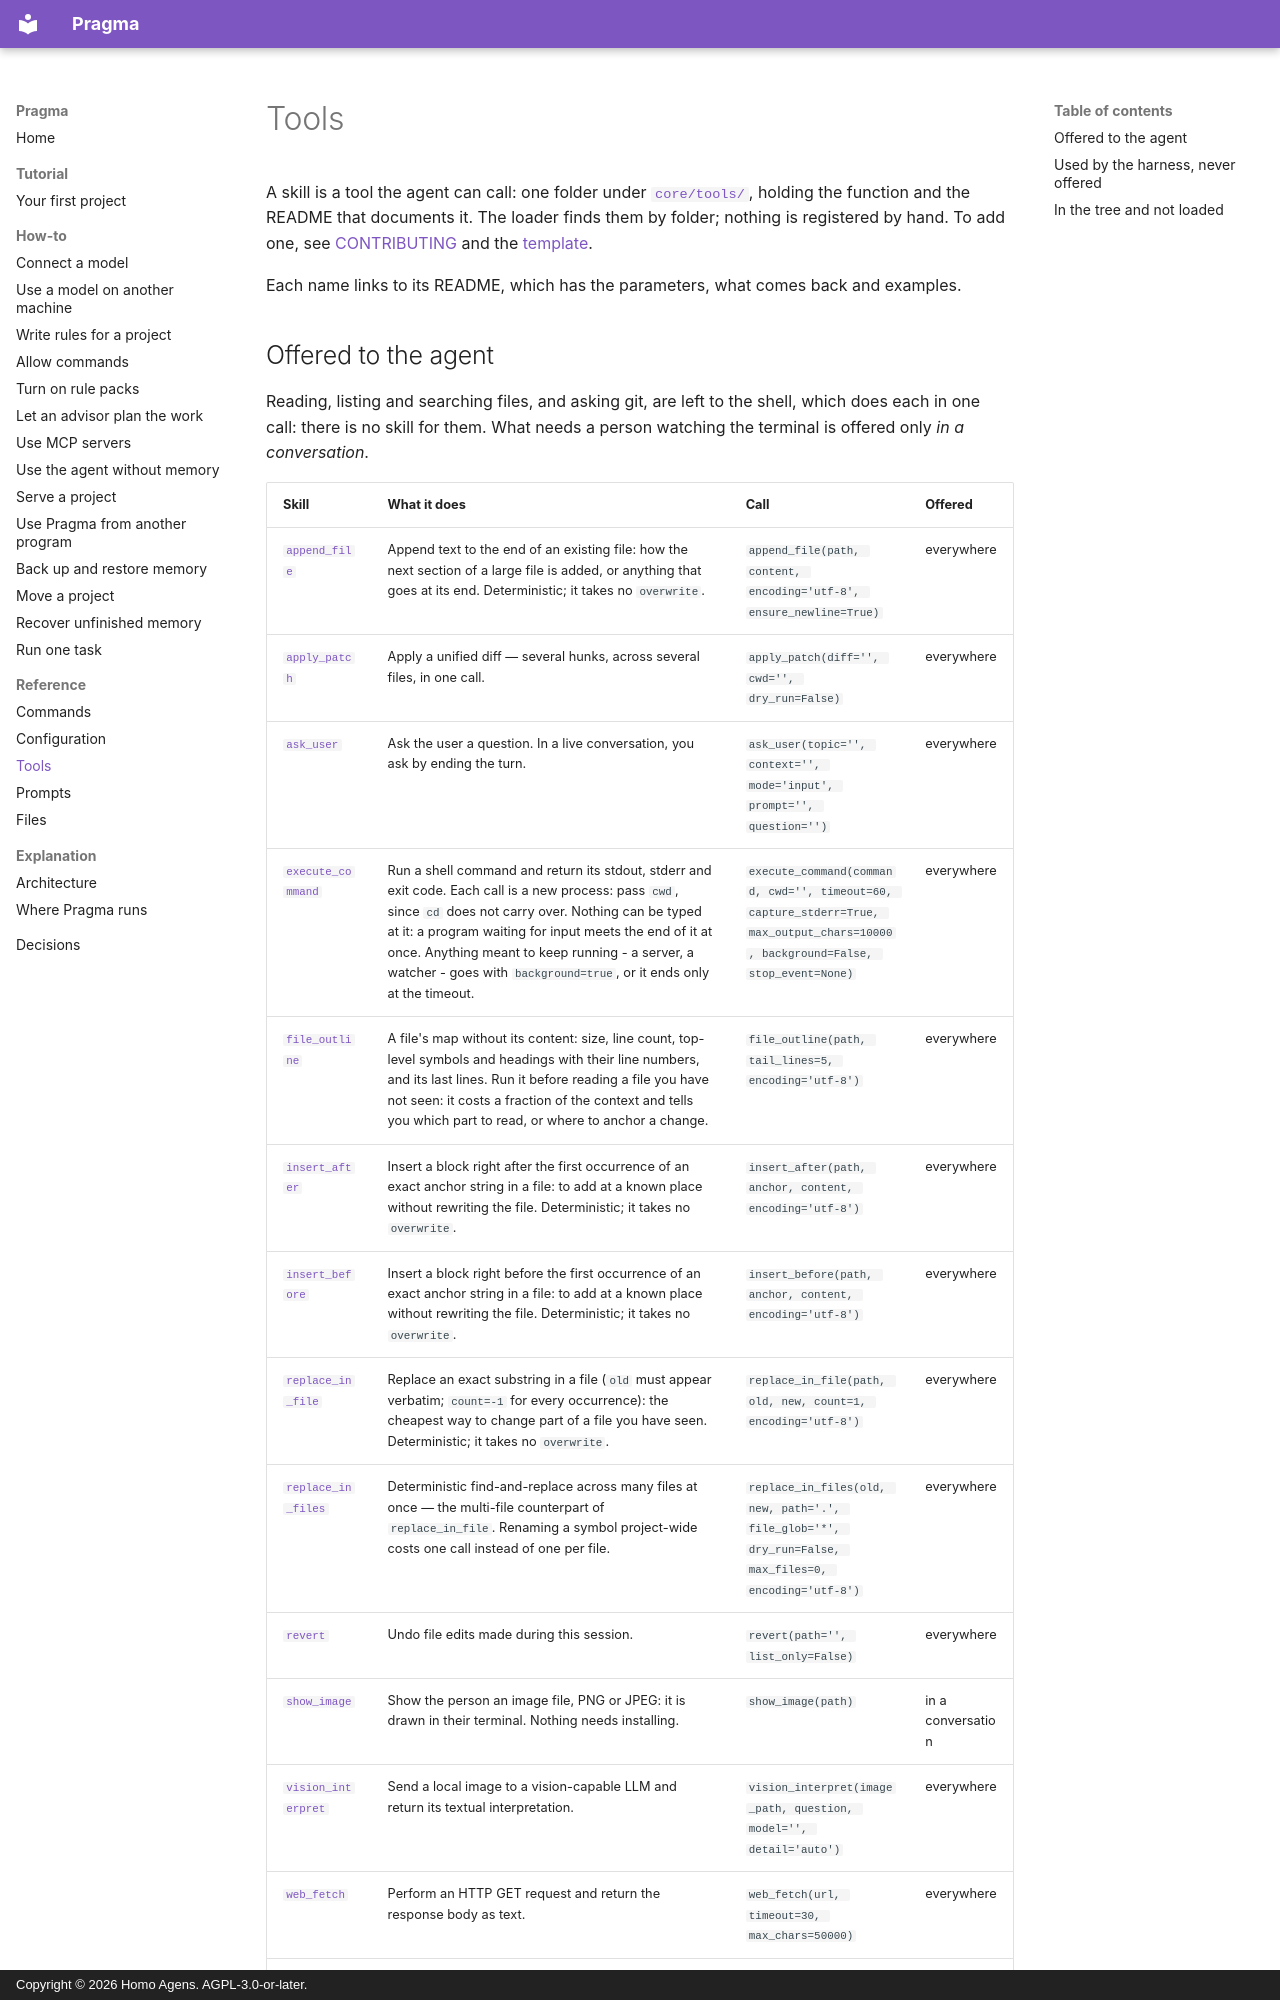

repository: homoagens/pragma · page: reference/tools/index.html · generator: mkdocs · copyright: Copyright © 2026 Homo Agens. AGPL-3.0-or-later.

<!-- Generated by docs/build.py. Do not edit this page: change the code, or docs/notes.py,
     and run `python docs/build.py`. -->

# Tools

A skill is a tool the agent can call: one folder under [`core/tools/`](../../core/tools), holding the function and the README that documents it. The loader finds them by folder; nothing is registered by hand. To add one, see [CONTRIBUTING](../../CONTRIBUTING.md) and the [template](../../core/tools/_template/README.md).

Each name links to its README, which has the parameters, what comes back and examples.
